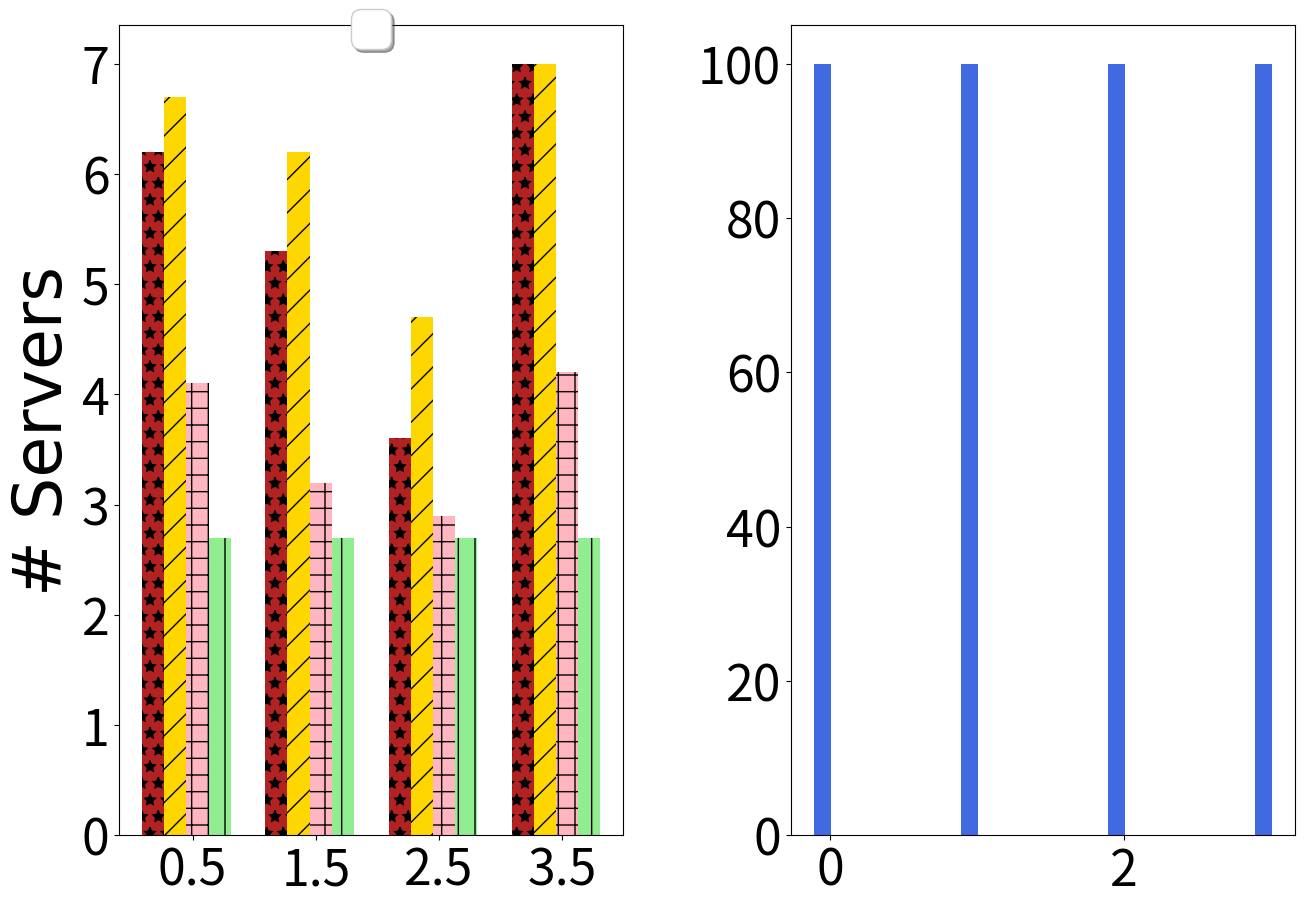

Recreate this plot in Python. (Note: this script raises an exception after producing the figure.)
import numpy as np
import matplotlib
import matplotlib.pyplot as plt
import itertools
from collections import OrderedDict
from functools import partial

hsfont = {'fontname':'Helvetica', 'fontsize':'48'}
dashList = [(5,2),(2,5),(4,10),(3,3,2,2),(5,5,20,5)]

matplotlib.rcParams.update({'font.size':36})
matplotlib.rcParams['figure.figsize'] = 14, 10


fig, (ax1, ax2) = plt.subplots(1,2)
fig.tight_layout()
fig.subplots_adjust(left=0.15, right=0.99)


N1 = 4
RR = [6.2, 5.3, 3.6, 7]
CH = [6.7, 6.2, 4.7, 7]
SKCH = [4.1, 3.2, 2.9, 4.2]
Maxservers = [2.7, 2.7, 2.7, 2.7]
#approach2_1 = [2495, 1987]


N2 = 4 
Tsim = [100, 100, 100, 100]
#bitseg_2 = [74935]
#alpaca_2 = [75972]
#approach1_2 = [38695]
#approach2_2 = [46987]

ind1 = np.arange(N1)                # the x locations for the groups
width1 = 0.18                      # the width of the bars

ind2 = np.arange(N2)                # the x locations for the groups
width2 = 0.12                      # the width of the bars


#hatch_cycle = cycler('hatch', ['/', '*', '+', '|'])

## the bars
rects1 = ax1.bar(ind1+width1, RR, width1,
                color='firebrick',
#                yerr=menStd,
                error_kw=dict(elinewidth=2,ecolor='firebrick'), hatch='*')

rects2 = ax1.bar(ind1+2*width1, CH, width1,
                    color='gold',
#                    yerr=womenStd,
                    error_kw=dict(elinewidth=2,ecolor='gold'), hatch='/')

rects3 = ax1.bar(ind1+3*width1, SKCH, width1,
                    color='lightpink',
#                    yerr=animalStd,
                    error_kw=dict(elinewidth=2,ecolor='lightpink'), hatch='+')

rects4 = ax1.bar(ind1+4*width1, Maxservers, width1,
                    color='lightgreen',
#                    yerr=animalStd,
                    error_kw=dict(elinewidth=2,ecolor='lightgreen'), hatch='|')

#rects5 = ax1.bar(ind1+5*width1, approach2_1, width1,
 #                   color='royalblue',
#                    yerr=animalStd,
  #                  error_kw=dict(elinewidth=2,ecolor='royalblue'), hatch='+')



## the bars
rects5 = ax2.bar(ind2-0.05, Tsim, width2,
                color='royalblue',
#                yerr=animalStd,
                error_kw=dict(elinewidth=0,ecolor='royalblue'))

#rects7 = ax2.bar(ind2+width2-0.05, bitseg_2, width2,
 #                   color='gold',
#                    yerr=womenStd,
  #                  error_kw=dict(elinewidth=2,ecolor='gold'),label='Bit Seg', hatch='/')

#rects8 = ax2.bar(ind2+2*width2-0.05, alpaca_2, width2,
 #                   color='lightpink',
#                    yerr=animalStd,
  #                  error_kw=dict(elinewidth=2,ecolor='lightpink'),label='Alpaca', hatch='.')

#rects9 = ax2.bar(ind2+3*width2-0.05, approach1_2, width2,
 #                   color='lightgreen',
#                    yerr=animalStd,
  #                  error_kw=dict(elinewidth=2,ecolor='lightgreen'),label='Approach1', hatch='-')

#rects10 = ax2.bar(ind2+4*width2-0.05, approach2_2, width2,
 #                   color='royalblue',
#                    yerr=animalStd,
  #                  error_kw=dict(elinewidth=2,ecolor='royalblue'),label='Approach2', hatch='+')



def autolabel(rects, ax):
    # Get y-axis height to calculate label position from.
    (y_bottom, y_top) = ax.get_ylim()
    y_height = y_top - y_bottom

    for rect in rects:
        height = rect.get_height()

        # Fraction of axis height taken up by this rectangle
        p_height = (height / y_height)

        # If we can fit the label above the column, do that;
        # otherwise, put it inside the column.
        if p_height > 0.95: # arbitrary; 95% looked good to me.
            label_position = height - (y_height * 0.05)
        else:
            label_position = height + (y_height * 0.01)

        ax.text(rect.get_x() + rect.get_width()/2., label_position,
                '%d' % int(height),
                ha='center', va='bottom',**hsfont)					
					

ax1.legend(loc='upper center', bbox_to_anchor=(0.5, 1.05),
          ncol=3, fancybox=True, shadow=True)


# axes and labels
#plt.subplot(121)
#ax1.set_xlim(-width1-0.05,len(ind1)+width1)
#ax1.set_ylim(0,8500)
ax1.set_ylabel('# Servers', **hsfont)
xTickMarks = ['Traffic Type']
ax1.set_xticks(ind1+0.50)
xtickNames = ax1.set_xticklabels(xTickMarks, **hsfont)
ax1.set_axisbelow(True)
ax1.yaxis.grid(color='gray', linestyle='dashed')
ax1.grid(linestyle='--')
vals1 = ax1.get_yticks()
ax1.set_yticklabels([str(x/1000) +  "k" for x in vals1])

#ax2.set_xlim(-2*width2-0.1,len(ind2))
#ax2.set_ylim(0,170000)
xTickMarks = ['Synthesized \nCampus Net 1']
ax2.set_xticks(ind2+0.35)
xtickNames = ax2.set_xticklabels(xTickMarks, **hsfont)
ax2.set_axisbelow(True)
ax2.yaxis.grid(color='gray', linestyle='dashed')
ax2.grid(linestyle='--')
vals = ax2.get_yticks()
ax2.set_yticklabels([str(x/1000) +  "k" for x in vals])
ax2.legend(loc='upper right',fontsize=28,handleheight=2)

plt.savefig("./load_optimization_new.pdf", bbox_inches='tight')
plt.show()
